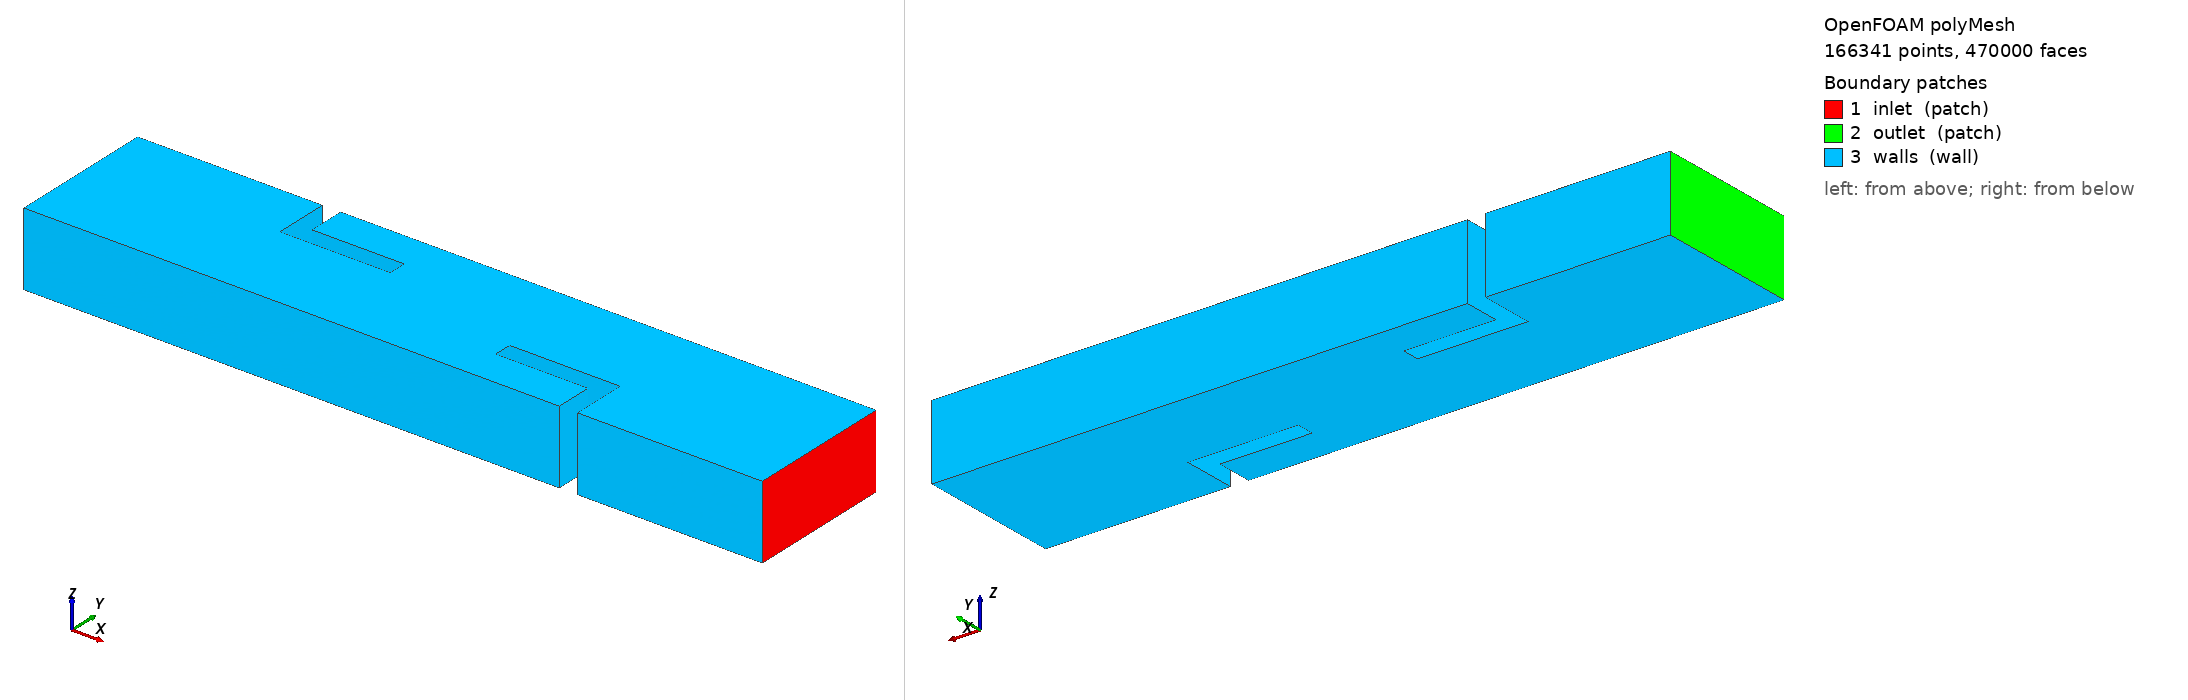

OpenFOAM case: the committed polyMesh, 166341 points, 470000 faces. Boundary patches (legend numbers): 1 inlet (patch), 2 outlet (patch), 3 walls (wall). Left view from above one corner, right view from below the opposite corner. Boundary conditions: 3 field file(s) under 0/; 3 of 3 drawn patches have an entry in a shipped field file.

=== constant/polyMesh/boundary ===
/*--------------------------------*- C++ -*----------------------------------*\
| =========                 |                                                 |
| \\      /  F ield         | OpenFOAM: The Open Source CFD Toolbox           |
|  \\    /   O peration     | Version:  4.0                                   |
|   \\  /    A nd           | Web:      www.OpenFOAM.org                      |
|    \\/     M anipulation  |                                                 |
\*---------------------------------------------------------------------------*/
FoamFile
{
    version     2.0;
    format      ascii;
    class       polyBoundaryMesh;
    location    "constant/polyMesh";
    object      boundary;
}
// * * * * * * * * * * * * * * * * * * * * * * * * * * * * * * * * * * * * * //

3
(
    inlet
    {
        type            patch;
        nFaces          800;
        startFace       442000;
    }
    outlet
    {
        type            patch;
        nFaces          800;
        startFace       442800;
    }
    walls
    {
        type            wall;
        inGroups        1(wall);
        nFaces          26400;
        startFace       443600;
    }
)

// ************************************************************************* //


=== 0/R ===
/*--------------------------------*- C++ -*----------------------------------*\
| =========                 |                                                 |
| \\      /  F ield         | OpenFOAM: The Open Source CFD Toolbox           |
|  \\    /   O peration     | Version:  4.0                                   |
|   \\  /    A nd           | Web:      www.OpenFOAM.org                      |
|    \\/     M anipulation  |                                                 |
\*---------------------------------------------------------------------------*/
FoamFile
{
    version     2.0;
    format      ascii;
    class       volTensorField;
    location    "0";
    object      R;
}
// * * * * * * * * * * * * * * * * * * * * * * * * * * * * * * * * * * * * * //

dimensions      [0 2 -2 0 0 0 0];

internalField   uniform (0 0 0 0 0 0 0 0 0);

boundaryField
{
    inlet
    {
        type            fixedValue;
        value           uniform (0 0 0 0 0 0 0 0 0);
    }
    outlet
    {
        type            zeroGradient;
    }
    walls
    {
        type            zeroGradient;
    }
}


// ************************************************************************* //


=== 0/epsilon ===
/*--------------------------------*- C++ -*----------------------------------*\
  =========                 |
  \\      /  F ield         | OpenFOAM: The Open Source CFD Toolbox
   \\    /   O peration     | Website:  https://openfoam.org
    \\  /    A nd           | Version:  9
     \\/     M anipulation  |
\*---------------------------------------------------------------------------*/
FoamFile
{
    format      ascii;
    class       volScalarField;
    location    "0";
    object      epsilon;
}
// * * * * * * * * * * * * * * * * * * * * * * * * * * * * * * * * * * * * * //

dimensions      [0 2 -3 0 0 0 0];

internalField   uniform 0.0125;

boundaryField
{
    inlet
    {
        type            fixedValue;
        value           uniform 0.0125;
    }
    outlet
    {
        type            zeroGradient;
    }
    walls
    {
        type            epsilonWallFunction;
        value           uniform 0.0125;
    }
}


// ************************************************************************* //


=== 0/k ===
/*--------------------------------*- C++ -*----------------------------------*\
| =========                 |                                                 |
| \\      /  F ield         | OpenFOAM: The Open Source CFD Toolbox           |
|  \\    /   O peration     | Version:  4.0                                   |
|   \\  /    A nd           | Web:      www.OpenFOAM.org                      |
|    \\/     M anipulation  |                                                 |
\*---------------------------------------------------------------------------*/
FoamFile
{
    version     2.0;
    format      ascii;
    class       volScalarField;
    location    "0";
    object      k;
}
// * * * * * * * * * * * * * * * * * * * * * * * * * * * * * * * * * * * * * //

dimensions      [0 2 -2 0 0 0 0];

internalField   uniform 0.0009375;

boundaryField
{
    inlet
    {
        type            fixedValue;
        value           uniform 0.0009375;
    }
    outlet
    {
        type            zeroGradient;
    }
    walls
    {
        type            zeroGradient;
    }
}


// ************************************************************************* //


Also in the case, not shown: constant/polyMesh/faces (numeric list); constant/polyMesh/neighbour (numeric list); constant/polyMesh/owner (numeric list); constant/polyMesh/points (numeric list).
